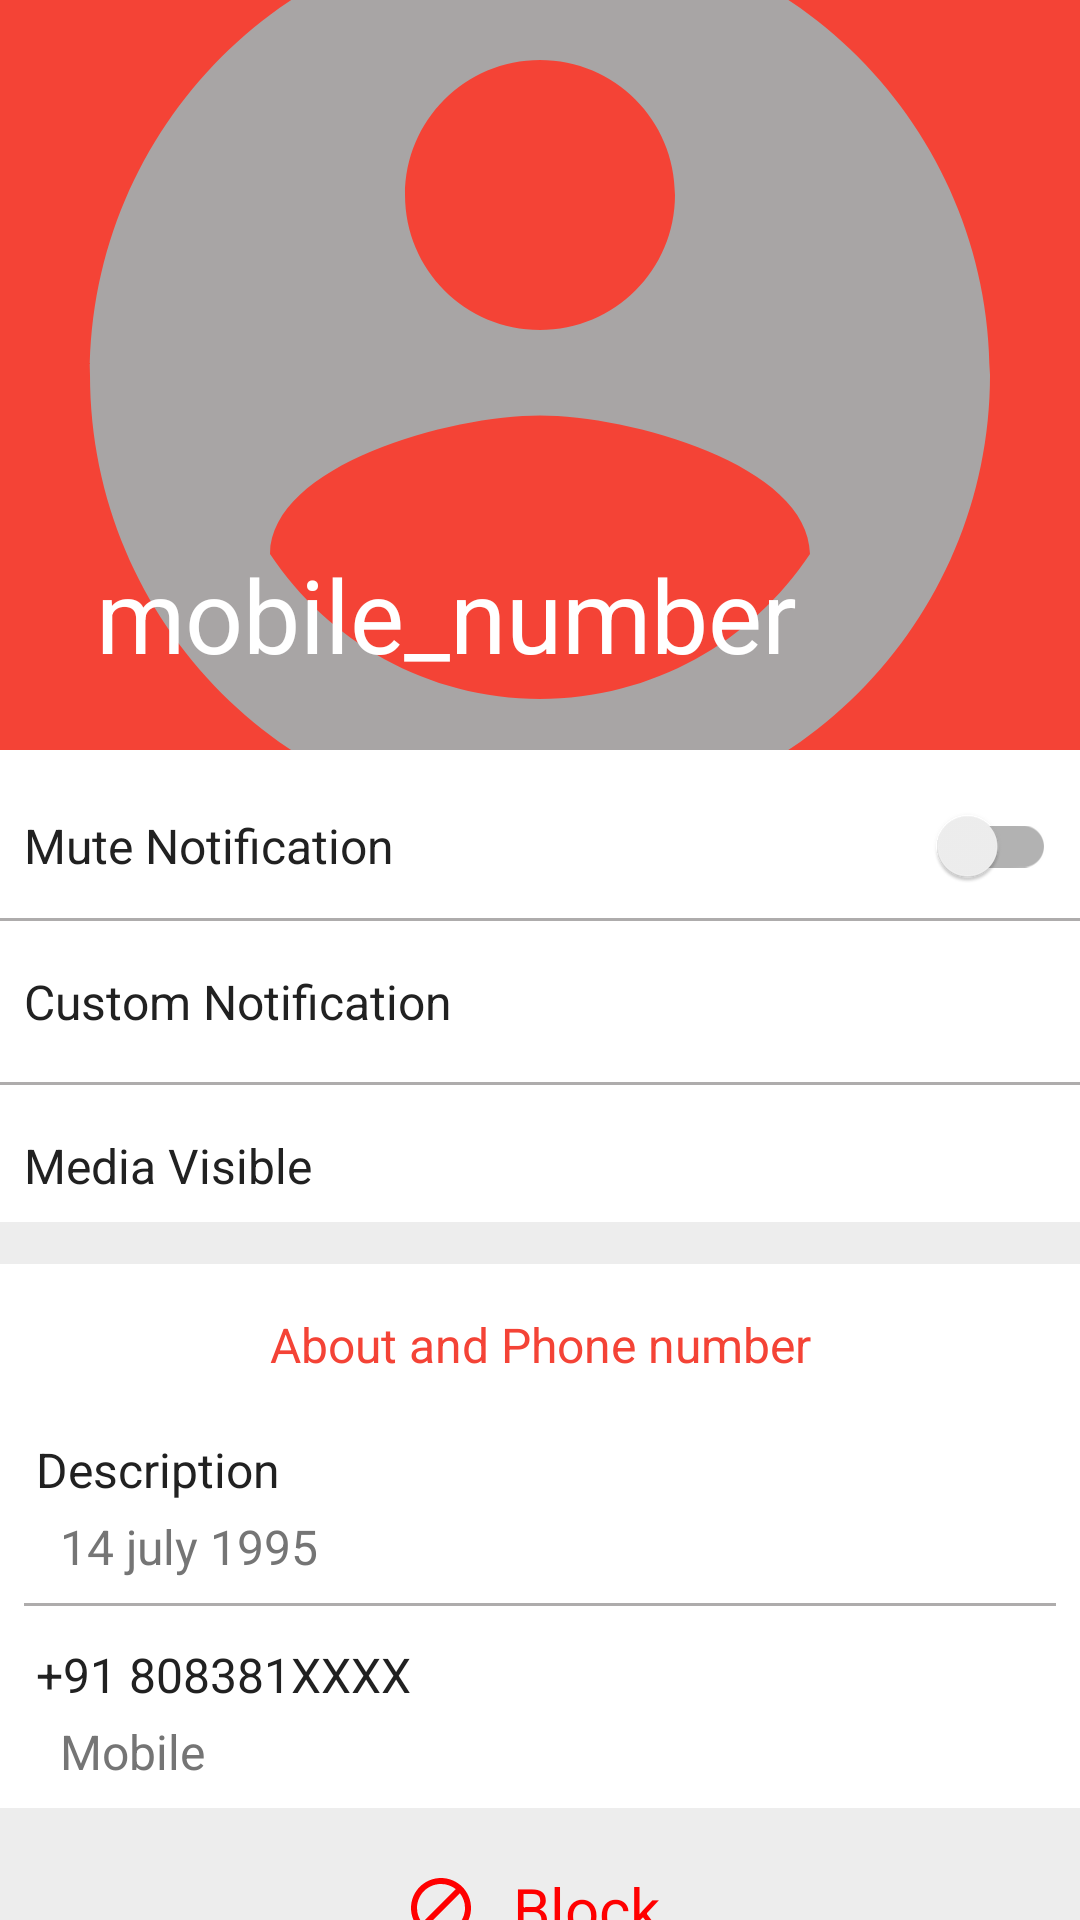

Write the Android layout XML for this screen, with the resource values it uses.
<!-- AndroidManifest.xml: application theme Theme.WhatsApp -->
<!-- res/layout/activity_user_profile.xml -->
<?xml version="1.0" encoding="utf-8"?>
<layout>

    <androidx.coordinatorlayout.widget.CoordinatorLayout xmlns:android="http://schemas.android.com/apk/res/android"
        xmlns:app="http://schemas.android.com/apk/res-auto"
        xmlns:tools="http://schemas.android.com/tools"
        android:layout_width="match_parent"
        android:layout_height="match_parent"
        tools:context=".widgets.activity.UserProfileActivity">

        <com.google.android.material.appbar.AppBarLayout
            android:id="@+id/app_bar"
            android:layout_width="match_parent"
            android:layout_height="wrap_content"
            android:theme="@style/ThemeOverlay.AppCompat.Dark.ActionBar">

            <com.google.android.material.appbar.CollapsingToolbarLayout
                android:layout_width="match_parent"
                android:layout_height="wrap_content"
                app:contentScrim="@color/colorPrimary"
                app:layout_scrollFlags="scroll|snap|exitUntilCollapsed">

                <ImageView
                    android:id="@+id/iv_profile"
                    android:transitionName="iv_profile"
                    android:layout_width="match_parent"
                    android:layout_height="250dp"
                    android:scaleType="centerCrop"
                    android:src="@drawable/ic_place_holder" />
                <androidx.appcompat.widget.Toolbar
                    android:id="@+id/tool_bar"
                    android:layout_width="match_parent"
                    android:layout_height="?attr/actionBarSize"
                    app:popupTheme="@style/ThemeOverlay.AppCompat.Dark"
                    app:subtitle="last_seen"
                    app:title="mobile_number" />
            </com.google.android.material.appbar.CollapsingToolbarLayout>
        </com.google.android.material.appbar.AppBarLayout>

        <androidx.core.widget.NestedScrollView
            android:layout_width="match_parent"
            android:layout_height="match_parent"
            android:clipToPadding="false"
            app:layout_behavior="@string/appbar_scrolling_view_behavior">

            <LinearLayout
                android:layout_width="match_parent"
                android:layout_height="wrap_content"
                android:layout_marginTop="@dimen/very_small"
                android:background="#EDEDED"
                android:orientation="vertical">


                <LinearLayout
                    android:layout_width="match_parent"
                    android:layout_height="wrap_content"
                    android:background="@color/white"
                    android:orientation="vertical">

                    <androidx.appcompat.widget.SwitchCompat
                        android:id="@+id/sc_notification"
                        android:layout_width="match_parent"
                        android:layout_height="wrap_content"
                        android:padding="@dimen/very_small"
                        android:text="Mute Notification"
                        android:textColor="@color/primary_text"
                        android:textSize="@dimen/large_size" />


                    <View
                        android:id="@+id/divider3"
                        android:layout_width="match_parent"
                        android:layout_height="1dp"
                        android:background="@color/divider" />

                    <TextView
                        android:id="@+id/tv_custom_notification"
                        android:layout_width="match_parent"
                        android:layout_height="wrap_content"
                        android:layout_marginTop="@dimen/very_small"
                        android:padding="@dimen/very_small"
                        android:text="Custom Notification"
                        android:textColor="@color/primary_text"
                        android:textSize="@dimen/large_size" />

                    <View
                        android:layout_width="match_parent"
                        android:layout_height="1dp"
                        android:layout_marginTop="@dimen/very_small"
                        android:background="@color/divider" />

                    <TextView
                        android:id="@+id/tv_media_visible"
                        android:layout_width="match_parent"
                        android:layout_height="wrap_content"
                        android:layout_marginTop="@dimen/very_small"
                        android:padding="@dimen/very_small"
                        android:text="Media Visible"
                        android:textColor="@color/primary_text"
                        android:textSize="@dimen/large_size" />
                </LinearLayout>

                <LinearLayout
                    android:layout_width="match_parent"
                    android:layout_height="wrap_content"
                    android:layout_marginTop="@dimen/medium"
                    android:background="@color/white"
                    android:orientation="vertical"
                    android:padding="@dimen/very_small">

                    <TextView
                        android:layout_width="match_parent"
                        android:layout_height="wrap_content"
                        android:gravity="center"
                        android:padding="@dimen/very_small"
                        android:text="About and Phone number"
                        android:textColor="@color/colorPrimary"
                        android:textSize="@dimen/large_size" />

                    <TextView
                        android:id="@+id/tv_description"
                        android:layout_width="wrap_content"
                        android:layout_height="wrap_content"
                        android:layout_marginTop="@dimen/very_small"
                        android:padding="4dp"
                        android:text="Description"
                        android:textColor="@color/primary_text"
                        android:textSize="@dimen/large_size" />

                    <TextView
                        android:id="@+id/tv_account_date"
                        android:layout_width="wrap_content"
                        android:layout_height="wrap_content"
                        android:layout_marginStart="@dimen/small"
                        android:text="14 july 1995"
                        android:textColor="@color/secondary_text"
                        android:textSize="@dimen/large_size" />

                    <View
                        android:layout_width="match_parent"
                        android:layout_height="1dp"
                        android:layout_marginTop="@dimen/very_small"
                        android:background="@color/divider" />

                    <TextView
                        android:id="@+id/tv_mobile_number"
                        android:layout_width="match_parent"
                        android:layout_height="wrap_content"
                        android:layout_marginTop="@dimen/very_small"
                        android:padding="4dp"
                        android:text="+91 808381XXXX"
                        android:textColor="@color/primary_text"
                        android:textSize="@dimen/large_size" />

                    <TextView
                        android:layout_width="wrap_content"
                        android:layout_height="wrap_content"
                        android:layout_marginStart="@dimen/small"
                        android:text="Mobile"
                        android:textColor="@color/secondary_text"
                        android:textSize="@dimen/large_size" />
                </LinearLayout>

                <TextView
                    android:id="@+id/tv_block_user"
                    android:layout_width="wrap_content"
                    android:layout_height="wrap_content"
                    android:layout_gravity="center"
                    android:layout_marginTop="@dimen/small"
                    android:drawablePadding="@dimen/small"
                    android:gravity="center"
                    android:padding="@dimen/very_small"
                    android:text="Block "
                    android:textColor="#FF0000"
                    android:textSize="@dimen/extreme_large_size"
                    app:drawableStartCompat="@drawable/ic_block"
                    app:drawableTint="#FF0000" />


            </LinearLayout>


        </androidx.core.widget.NestedScrollView>


    </androidx.coordinatorlayout.widget.CoordinatorLayout>
</layout>
<!-- resources referenced by this layout -->
<resources>
  <color name="colorPrimary">#F44336</color>
  <color name="divider">#AEACAC</color>
  <color name="primary_text">#212121</color>
  <color name="secondary_text">#757575</color>
  <color name="white">#FFFFFF</color>
  <dimen name="extreme_large_size">20sp</dimen>
  <dimen name="large_size">16sp</dimen>
  <dimen name="medium">14dp</dimen>
  <dimen name="small">12dp</dimen>
  <dimen name="very_small">8dp</dimen>
  <!-- drawable ic_block (drawable) -->
  <vector android:height="24dp" android:tint="#FFFFFF"
      android:viewportHeight="24" android:viewportWidth="24"
      android:width="24dp" xmlns:android="http://schemas.android.com/apk/res/android">
      <path android:fillColor="@color/white" android:pathData="M12,2C6.48,2 2,6.48 2,12s4.48,10 10,10 10,-4.48 10,-10S17.52,2 12,2zM4,12c0,-4.42 3.58,-8 8,-8 1.85,0 3.55,0.63 4.9,1.69L5.69,16.9C4.63,15.55 4,13.85 4,12zM12,20c-1.85,0 -3.55,-0.63 -4.9,-1.69L18.31,7.1C19.37,8.45 20,10.15 20,12c0,4.42 -3.58,8 -8,8z"/>
  </vector>
  <!-- drawable ic_place_holder (drawable) -->
  <vector android:height="24dp" android:tint="#A8A5A5"
      android:viewportHeight="24" android:viewportWidth="24"
      android:width="24dp" xmlns:android="http://schemas.android.com/apk/res/android">
      <path android:fillColor="@color/white" android:pathData="M12,2C6.48,2 2,6.48 2,12s4.48,10 10,10 10,-4.48 10,-10S17.52,2 12,2zM12,5c1.66,0 3,1.34 3,3s-1.34,3 -3,3 -3,-1.34 -3,-3 1.34,-3 3,-3zM12,19.2c-2.5,0 -4.71,-1.28 -6,-3.22 0.03,-1.99 4,-3.08 6,-3.08 1.99,0 5.97,1.09 6,3.08 -1.29,1.94 -3.5,3.22 -6,3.22z"/>
  </vector>
  <style name="Theme.WhatsApp" parent="Theme.MaterialComponents.DayNight.NoActionBar">
          
          <item name="colorPrimary">@color/colorPrimary</item>
          <item name="colorPrimaryVariant">@color/colorPrimaryDark</item>
          <item name="colorOnPrimary">@color/white</item>
          
          <item name="colorSecondary">@color/colorSecondary</item>
          <item name="colorSecondaryVariant">@color/colorSecondaryVariant</item>
          <item name="colorOnSecondary">@color/black</item>
          
          <item name="android:statusBarColor" tools:targetApi="l">?attr/colorPrimaryVariant</item>
          
  
  
          <item name="android:colorControlNormal">@color/white</item>
          <item name="android:actionMenuTextColor">@color/primary_text</item>
  
      </style>
  <color name="colorPrimaryDark">#D32F2F</color>
  <color name="colorSecondary">#303F9F</color>
  <color name="colorSecondaryVariant">#3F51B5</color>
  <color name="black">#000000</color>
</resources>
